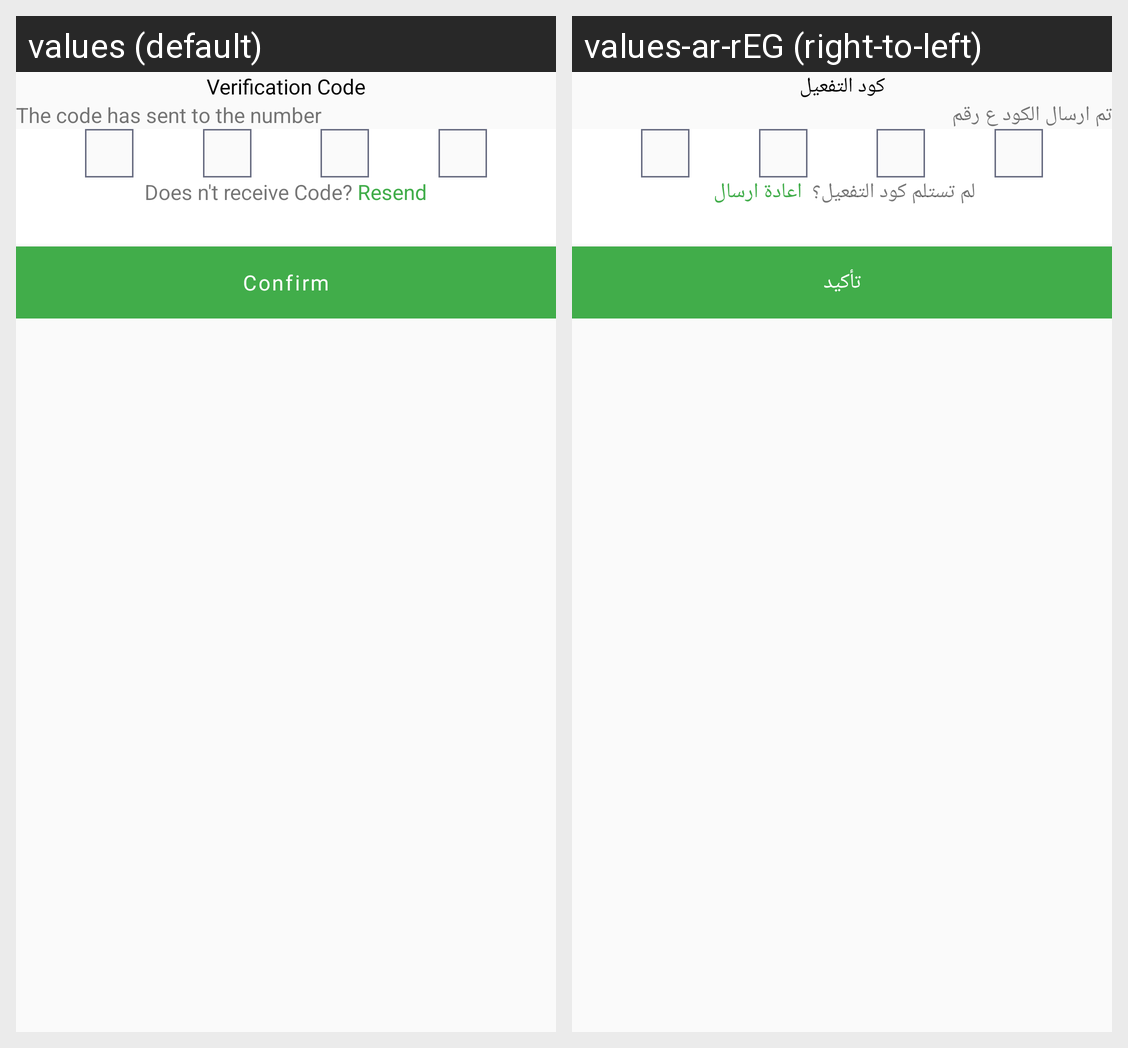

The same Android screen rendered under two of its app's locales, left to right. List the strings drawn on it with the default value and each locale's translation.
Android screen res/layout/fragment_verification_code.xml rendered under 2 locales, left to right: values (default), values-ar-rEG (right-to-left). Device: Nexus 5 (rendered at 1080×1920; each locale shown at half size, 540×960, under a caption strip naming it); theme Theme.Amna.
Strings drawn on this screen, with the default value and each locale's value (text and hints the layout hard-codes, and strings that could not be matched under every locale, appear in the picture but are not listed):

verification_code
  values: Verification Code
  values-ar-rEG: كود التفعيل

verification_code_page_info
  values: The code has sent to the number
  values-ar-rEG: تم ارسال الكود ع رقم

confirm
  values: Confirm
  values-ar-rEG: تأكيد
